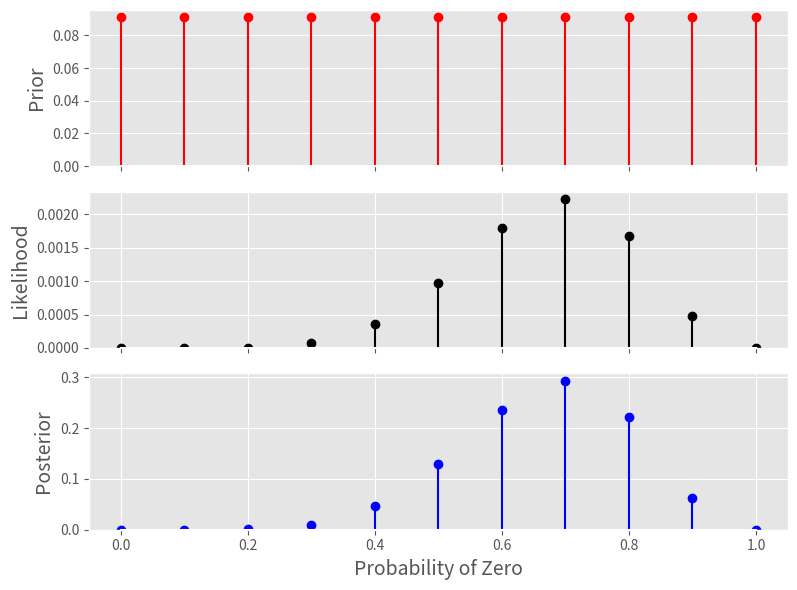
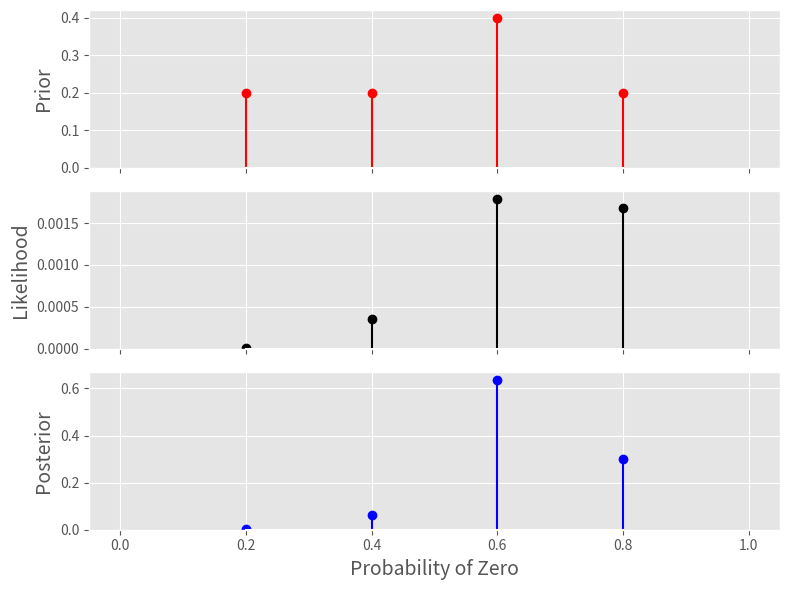
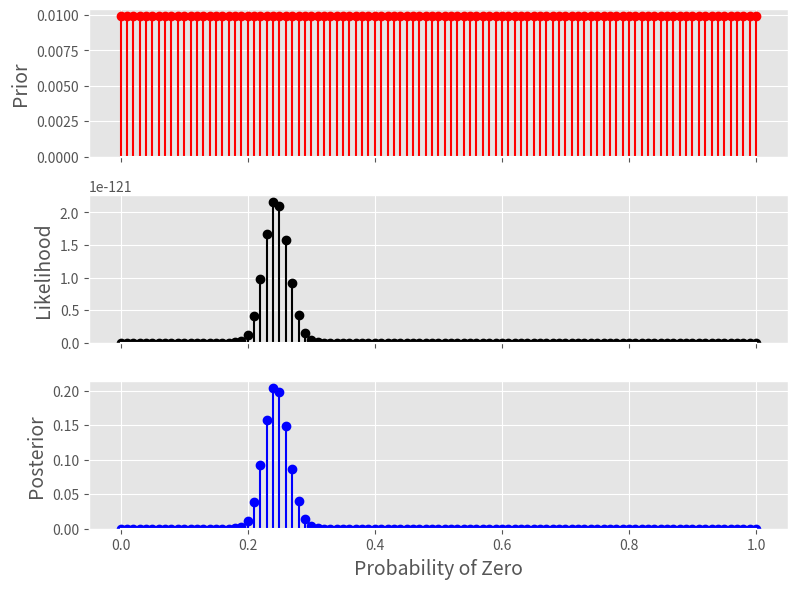

These figures' Python source, in order:

from __future__ import division, print_function
import numpy as np
import matplotlib.pyplot as plt

# use matplotlib style sheet
try:
    plt.style.use('ggplot')
except:
    # version of matplotlib might not be recent
    pass


class likelihood:
    def __init__(self, data):
        """Likelihood for binary data."""
        self.counts = {s:0 for s in ['0', '1']}
        self._process_data(data)
 
    def _process_data(self, data):
        """Process data."""
        temp = [str(x) for x in data]
        for s in ['0', '1']:
            self.counts[s] = temp.count(s)

        if len(temp) != sum(self.counts.values()):
            raise Exception("Passed data is not all 0`s and 1`s!")
    
    def _process_probabilities(self, p0):
        """Process probabilities."""
        n0 = self.counts['0']
        n1 = self.counts['1']

        if p0 != 0 and p0 != 1:
            # typical casee
            logpr_data = n0*np.log(p0) + \
                         n1*np.log(1.-p0)
            pr_data = np.exp(logpr_data)
        elif p0 == 0 and n0 != 0:
            # p0 can't be 0 if n0 is not 0
            logpr_data = -np.inf
            pr_data = np.exp(logpr_data)
        elif p0 == 0 and n0 == 0:
            # data consistent with p0=0
            logpr_data = n1*np.log(1.-p0)
            pr_data = np.exp(logpr_data)            
        elif p0 == 1 and n1 != 0:
            # p0 can't be 1 in n1 is not 0
            logpr_data = -np.inf
            pr_data = np.exp(logpr_data)
        elif p0 == 1 and n1 == 0:
            # data consistent with p0=1
            logpr_data = n0*np.log(p0)
            pr_data = np.exp(logpr_data)

        return pr_data, logpr_data
        
    def prob(self, p0):
        """Get probability of data."""
        pr_data, _ = self._process_probabilities(p0)

        return pr_data
    
    def log_prob(self, p0):
        """Get log of probability of data."""
        _, logpr_data = self._process_probabilities(p0)

        return logpr_data


class prior:
    def __init__(self, p_list, p_probs=None):
        """The prior.

        p_list: list of allowed p0's
        p_probs: [optional] dict of prior probabilities
                 default is uniform
        """
        if p_probs:
            self.log_pdict = {p:np.log(p_probs[p]) for p in p_list}
        else:
            n = len(p_list)
            self.log_pdict = {p:-np.log(n) for p in p_list}

    def __iter__(self):
        return iter(sorted(self.log_pdict))

    def log_prob(self, p):
        """Get log prior probability for passed p0."""
        if p in self.log_pdict:
            return self.log_pdict[p]
        else:
            return -np.inf

    def prob(self, p):
        """Get prior probability for passed p0."""
        if p in self.log_pdict:
            return np.exp(self.log_pdict[p])
        else:
            return 0.0


class posterior:
    def __init__(self, data, prior):
        """The posterior.

        data: a data sample as list
        prior: an instance of the prior class
        """
        self.likelihood = likelihood(data)
        self.prior = prior

        self._process_posterior()

    def _process_posterior(self):
        """Process the posterior using passed data and prior."""
        
        # get all numerators in Bayes' Theorem
        # - also keep track of denominator = sum of all numerators
        numerators = {}
        denominator = -np.inf
        for p in self.prior:
            numerators[p] = self.likelihood.log_prob(p) + \
                            self.prior.log_prob(p)

            if numerators[p] != -np.inf:
                # np.logaddexp(-np.inf, -np.inf) issues warning
                # skip-- this is adding 0 + 0
                denominator = np.logaddexp(denominator, numerators[p])

        # save denominator in Bayes' Theorm
        self.log_marg_likelihood = denominator

        # calculate posterior
        self.log_pdict = {}
        for p in self.prior:
            self.log_pdict[p] = numerators[p] - \
                                self.log_marg_likelihood

    def log_prob(self, p):
        """Get log posterior probability for passed p."""
        if p in self.log_pdict:
            return self.log_pdict[p]
        else:
            return -np.inf

    def prob(self, p):
        """Get posterior probability for passed p."""
        if p in self.log_pdict:
            return np.exp(self.log_pdict[p])
        else:
            return 0.0

    def plot(self):
        """Plot the inference resuults."""

        f, ax= plt.subplots(3, 1, figsize=(8, 6), sharex=True)

        # get candidate probabilities from prior
        x = [p for p in self.prior]
        
        # plot prior
        y1 = np.array([self.prior.prob(p) for p in x])
        ax[0].stem(x, y1, linefmt='r-', markerfmt='ro', basefmt='w-')
        ax[0].set_ylabel("Prior", fontsize=14)
        ax[0].set_xlim(-0.05, 1.05)
        ax[0].set_ylim(0., 1.05*np.max(y1))
        
        # plot likelihood
        y2 = np.array([self.likelihood.prob(p) for p in x])
        ax[1].stem(x, y2, linefmt='k-', markerfmt='ko', basefmt='w-')
        ax[1].set_ylabel("Likelihood", fontsize=14)
        ax[1].set_xlim(-0.05, 1.05)
        ax[1].set_ylim(0., 1.05*np.max(y2))

        # plot posterior 
        y3 = np.array([self.prob(p) for p in x])
        ax[2].stem(x, y3, linefmt='b-', markerfmt='bo', basefmt='w-')
        ax[2].set_ylabel("Posterior", fontsize=14)
        ax[2].set_xlabel("Probability of Zero", fontsize=14)
        ax[2].set_xlim(-0.05, 1.05)
        ax[2].set_ylim(0., 1.05*np.max(y3))
        
        plt.tight_layout()
        plt.show()



# data
data1 = [0,0,0,0,1,1,0,0,0,1]

# prior
#A1 = prior([0.2, 0.4, 0.6, 0.8])
A1 = prior(np.arange(0.0,1.1,0.1))

# posterior
post1 = posterior(data1, A1)
post1.plot()


# prior
A1_friend = prior([0.2, 0.4, 0.6, 0.8],
                  {0.2:0.2, 0.4:0.2, 0.6:0.4, 0.8:0.2})

# posterior
post1_friend = posterior(data1, A1_friend)
post1_friend.plot()


# set probability of 0
p0 = 0.23
# set rng seed to 42, the meaning of like..
np.random.seed(42)
# generate data
data2 = np.random.choice([0,1], 500, p=[p0, 1.-p0])

# prior
A2 = prior(np.arange(0.0, 1.01, 0.01))

# posterior
post2 = posterior(data2, A2)
post2.plot()
